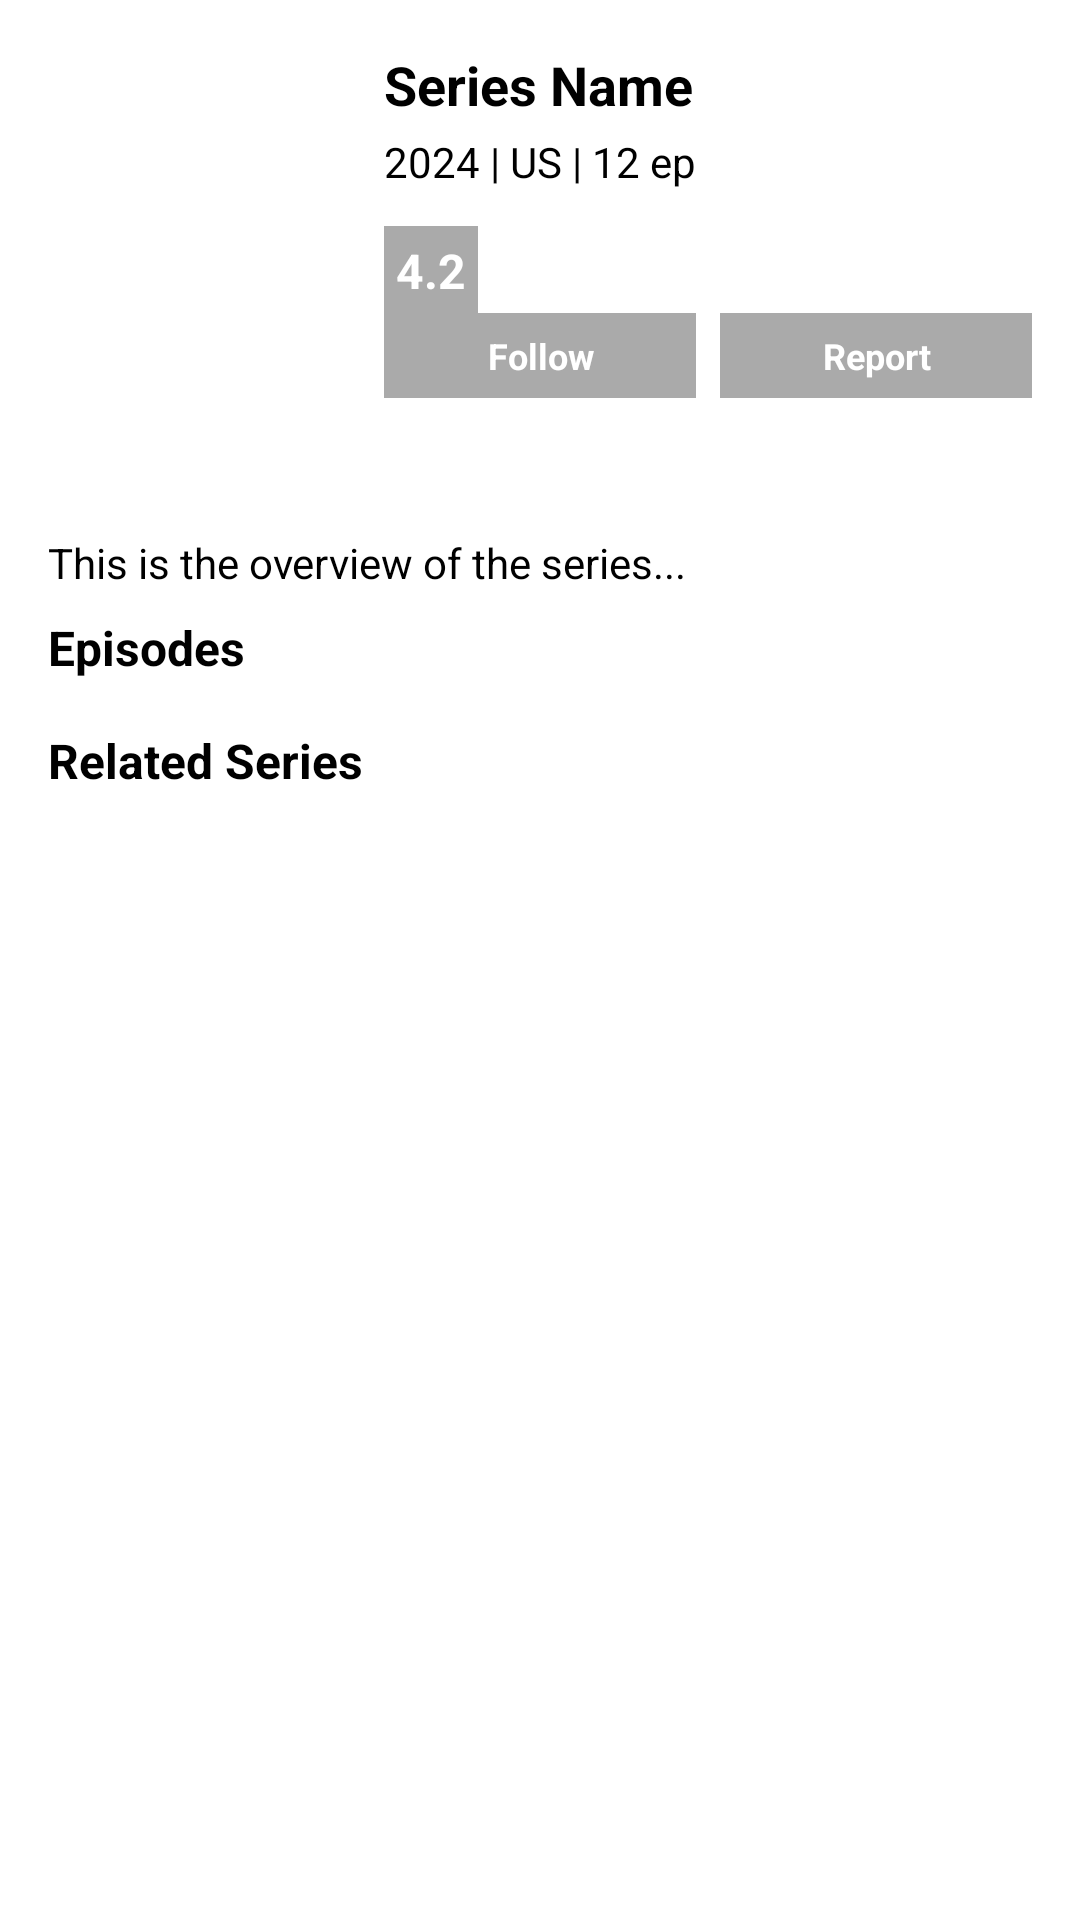

Android layout source for this screen:
<!-- AndroidManifest.xml: application theme Theme.Netflex -->
<!-- res/layout/fragment_serie_detail.xml -->
<?xml version="1.0" encoding="utf-8"?>
<androidx.core.widget.NestedScrollView xmlns:android="http://schemas.android.com/apk/res/android"
    xmlns:app="http://schemas.android.com/apk/res-auto"
    android:id="@+id/nestedScrollView"
    android:layout_width="match_parent"
    android:layout_height="match_parent"
    android:fillViewport="true">

    <androidx.constraintlayout.widget.ConstraintLayout
        android:id="@+id/container"
        android:layout_width="match_parent"
        android:layout_height="wrap_content"
        android:padding="16dp">

        
        <ImageView
            android:id="@+id/imagePoster"
            android:layout_width="100dp"
            android:layout_height="150dp"
            android:scaleType="centerCrop"
            app:layout_constraintStart_toStartOf="parent"
            app:layout_constraintTop_toTopOf="parent" />

        
        <TextView
            android:id="@+id/textTitle"
            android:layout_width="0dp"
            android:layout_height="wrap_content"
            android:text="Series Name"
            android:textStyle="bold"
            android:textSize="18sp"
            app:layout_constraintStart_toEndOf="@id/imagePoster"
            app:layout_constraintTop_toTopOf="@id/imagePoster"
            app:layout_constraintEnd_toEndOf="parent"
            app:layout_constraintHorizontal_bias="0"
            android:layout_marginStart="12dp" />

        
        <TextView
            android:id="@+id/textReleaseInfo"
            android:layout_width="0dp"
            android:layout_height="wrap_content"
            android:text="2024 | US | 12 ep"
            android:textSize="14sp"
            app:layout_constraintTop_toBottomOf="@id/textTitle"
            app:layout_constraintStart_toStartOf="@id/textTitle"
            app:layout_constraintEnd_toEndOf="@id/textTitle"
            android:layout_marginTop="4dp" />

        
        <androidx.recyclerview.widget.RecyclerView
            android:id="@+id/rvGenres"
            android:layout_width="0dp"
            android:layout_height="wrap_content"
            android:layout_marginTop="4dp"
            app:layout_constraintTop_toBottomOf="@id/textReleaseInfo"
            app:layout_constraintStart_toStartOf="@id/textTitle"
            app:layout_constraintEnd_toEndOf="parent"
            android:orientation="horizontal"
            android:overScrollMode="never"/>

        
        <TextView
            android:id="@+id/textRatingValue"
            android:layout_width="wrap_content"
            android:layout_height="wrap_content"
            android:text="4.2"
            android:textSize="16sp"
            android:textStyle="bold"
            android:padding="4dp"
            android:textColor="@android:color/white"
            android:background="@android:color/darker_gray"
            app:layout_constraintTop_toBottomOf="@id/rvGenres"
            app:layout_constraintStart_toStartOf="@id/textTitle"
            android:layout_marginTop="8dp" />

        
        <RatingBar
            android:id="@+id/ratingBar"
            style="?android:attr/ratingBarStyleSmall"
            android:layout_width="wrap_content"
            android:layout_height="wrap_content"
            android:layout_marginStart="8dp"
            android:isIndicator="false"
            android:numStars="5"
            android:stepSize="0.5"
            app:layout_constraintBottom_toBottomOf="@+id/textRatingValue"
            app:layout_constraintStart_toEndOf="@id/textRatingValue"
            app:layout_constraintTop_toTopOf="@id/textRatingValue" />

        <TextView
            android:id="@+id/btnFollow"
            android:layout_width="0dp"
            android:layout_height="wrap_content"
            android:text="Follow"
            android:textSize="12sp"
            android:textStyle="bold"
            android:padding="6dp"
            android:background="@android:color/darker_gray"
            android:textColor="@android:color/white"
            android:gravity="center"
            app:layout_constraintTop_toBottomOf="@id/ratingBar"
            app:layout_constraintStart_toStartOf="@id/textRatingValue"
            app:layout_constraintEnd_toStartOf="@+id/btnReport"
            android:layout_marginTop="14dp"
            android:layout_marginEnd="4dp"/>

        <TextView
            android:id="@+id/btnReport"
            android:layout_width="0dp"
            android:layout_height="wrap_content"
            android:text="Report"
            android:textSize="12sp"
            android:textStyle="bold"
            android:padding="6dp"
            android:background="@android:color/darker_gray"
            android:textColor="@android:color/white"
            android:gravity="center"
            app:layout_constraintTop_toBottomOf="@id/ratingBar"
            app:layout_constraintStart_toEndOf="@+id/btnFollow"
            app:layout_constraintEnd_toEndOf="parent"
            android:layout_marginTop="14dp"
            android:layout_marginStart="4dp"/>

        
        <TextView
            android:id="@+id/textOverview"
            android:layout_width="0dp"
            android:layout_height="wrap_content"
            android:text="This is the overview of the series..."
            android:textSize="14sp"
            app:layout_constraintTop_toBottomOf="@id/imagePoster"
            app:layout_constraintStart_toStartOf="parent"
            app:layout_constraintEnd_toEndOf="parent"
            android:layout_marginTop="12dp" />

        
        <TextView
            android:id="@+id/textEpisodesLabel"
            android:layout_width="wrap_content"
            android:layout_height="wrap_content"
            android:text="Episodes"
            android:textStyle="bold"
            android:textSize="16sp"
            app:layout_constraintTop_toBottomOf="@id/textOverview"
            app:layout_constraintStart_toStartOf="parent"
            android:layout_marginTop="8dp" />

        
        <androidx.recyclerview.widget.RecyclerView
            android:id="@+id/rvEpisodes"
            android:layout_width="0dp"
            android:layout_height="wrap_content"
            android:nestedScrollingEnabled="false"
            app:layout_constraintTop_toBottomOf="@id/textEpisodesLabel"
            app:layout_constraintStart_toStartOf="parent"
            app:layout_constraintEnd_toEndOf="parent"
            android:layout_marginTop="8dp" />

        
        <TextView
            android:id="@+id/textRelatedLabel"
            android:layout_width="wrap_content"
            android:layout_height="wrap_content"
            android:text="Related Series"
            android:textStyle="bold"
            android:textSize="16sp"
            app:layout_constraintTop_toBottomOf="@id/rvEpisodes"
            app:layout_constraintStart_toStartOf="parent"
            android:layout_marginTop="8dp" />

        
        <androidx.recyclerview.widget.RecyclerView
            android:id="@+id/rvRelated"
            android:layout_width="0dp"
            android:layout_height="wrap_content"
            android:nestedScrollingEnabled="false"
            android:orientation="horizontal"
            app:layout_constraintTop_toBottomOf="@id/textRelatedLabel"
            app:layout_constraintStart_toStartOf="parent"
            app:layout_constraintEnd_toEndOf="parent"
            android:layout_marginTop="8dp"
            android:layout_marginBottom="24dp" />

    </androidx.constraintlayout.widget.ConstraintLayout>
</androidx.core.widget.NestedScrollView>
<!-- resources referenced by this layout -->
<resources>

</resources>
